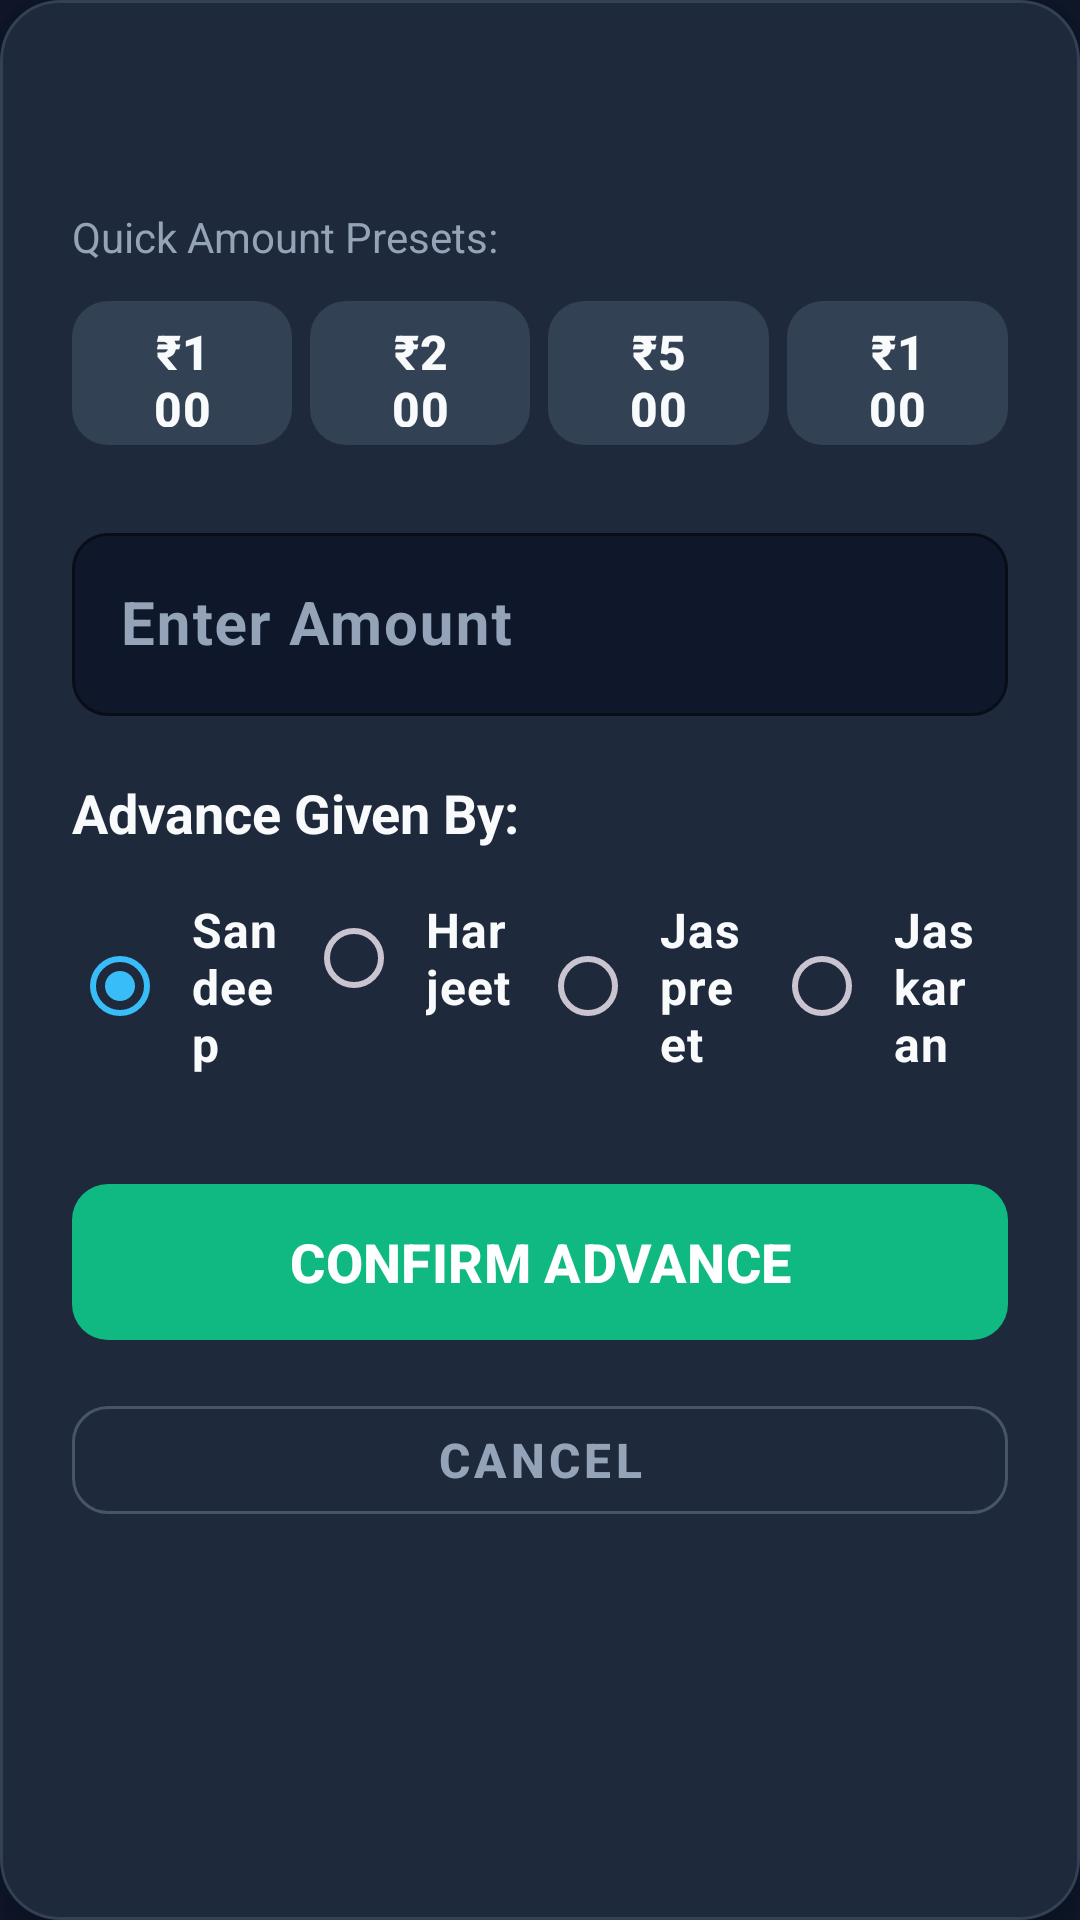

This screen was rendered from an Android layout file. Write that file and the resources it references.
<!-- AndroidManifest.xml: application theme Theme.GFEAttendanceManager -->
<!-- res/layout/dialog_advance.xml -->
<?xml version="1.0" encoding="utf-8"?>
<com.google.android.material.card.MaterialCardView
    xmlns:android="http://schemas.android.com/apk/res/android"
    xmlns:app="http://schemas.android.com/apk/res-auto"
    xmlns:tools="http://schemas.android.com/tools"
    android:layout_width="match_parent"
    android:layout_height="wrap_content"
    app:cardBackgroundColor="@color/bg_card"
    app:cardCornerRadius="20dp"
    app:cardElevation="12dp"
    app:strokeColor="@color/bg_card_stroke"
    app:strokeWidth="1dp">

    <LinearLayout
        android:layout_width="match_parent"
        android:layout_height="wrap_content"
        android:orientation="vertical"
        android:padding="24dp">

        
        <TextView
            android:id="@+id/tvTitle"
            android:layout_width="match_parent"
            android:layout_height="wrap_content"
            android:textColor="@color/text_primary"
            android:textSize="22sp"
            android:textStyle="bold"
            tools:text="Record Cash Advance for Bhavesh" />

        <TextView
            android:layout_width="match_parent"
            android:layout_height="wrap_content"
            android:layout_marginTop="16dp"
            android:text="@string/quick_amount_presets"
            android:textColor="@color/text_secondary"
            android:textSize="14sp" />

        
        <LinearLayout
            android:layout_width="match_parent"
            android:layout_height="wrap_content"
            android:layout_marginTop="8dp"
            android:orientation="horizontal">

            <com.google.android.material.button.MaterialButton
                android:id="@+id/btn100"
                android:layout_width="0dp"
                android:layout_height="56dp"
                android:layout_weight="1"
                android:layout_marginEnd="6dp"
                android:text="@string/preset_100"
                android:textColor="@color/text_primary"
                android:textSize="16sp"
                android:textStyle="bold"
                app:backgroundTint="@color/bg_card_stroke"
                app:cornerRadius="12dp" />

            <com.google.android.material.button.MaterialButton
                android:id="@+id/btn200"
                android:layout_width="0dp"
                android:layout_height="56dp"
                android:layout_weight="1"
                android:layout_marginEnd="6dp"
                android:text="@string/preset_200"
                android:textColor="@color/text_primary"
                android:textSize="16sp"
                android:textStyle="bold"
                app:backgroundTint="@color/bg_card_stroke"
                app:cornerRadius="12dp" />

            <com.google.android.material.button.MaterialButton
                android:id="@+id/btn500"
                android:layout_width="0dp"
                android:layout_height="56dp"
                android:layout_weight="1"
                android:layout_marginEnd="6dp"
                android:text="@string/preset_500"
                android:textColor="@color/text_primary"
                android:textSize="16sp"
                android:textStyle="bold"
                app:backgroundTint="@color/bg_card_stroke"
                app:cornerRadius="12dp" />

            <com.google.android.material.button.MaterialButton
                android:id="@+id/btn1000"
                android:layout_width="0dp"
                android:layout_height="56dp"
                android:layout_weight="1"
                android:text="@string/preset_1000"
                android:textColor="@color/text_primary"
                android:textSize="16sp"
                android:textStyle="bold"
                app:backgroundTint="@color/bg_card_stroke"
                app:cornerRadius="12dp" />

        </LinearLayout>

        
        <com.google.android.material.textfield.TextInputLayout
            android:layout_width="match_parent"
            android:layout_height="wrap_content"
            android:layout_marginTop="20dp"
            android:hint="@string/hint_enter_amount"
            android:textColorHint="@color/text_secondary"
            app:prefixText="₹ "
            app:prefixTextColor="@color/color_advance"
            app:boxBackgroundColor="@color/bg_main"
            app:boxStrokeColor="@color/color_advance"
            app:hintTextColor="@color/color_advance"
            app:boxCornerRadiusTopStart="12dp"
            app:boxCornerRadiusTopEnd="12dp"
            app:boxCornerRadiusBottomStart="12dp"
            app:boxCornerRadiusBottomEnd="12dp">

            <com.google.android.material.textfield.TextInputEditText
                android:id="@+id/etAmount"
                android:layout_width="match_parent"
                android:layout_height="wrap_content"
                android:inputType="numberDecimal"
                android:textColor="@color/text_primary"
                android:textSize="20sp"
                android:textStyle="bold" />

        </com.google.android.material.textfield.TextInputLayout>

        
        <TextView
            android:id="@+id/tvGivenByHeader"
            android:layout_width="match_parent"
            android:layout_height="wrap_content"
            android:layout_marginTop="20dp"
            android:text="@string/advance_given_by"
            android:textColor="@color/text_primary"
            android:textSize="18sp"
            android:textStyle="bold" />

        
        <RadioGroup
            android:id="@+id/rgGivenBy"
            android:layout_width="match_parent"
            android:layout_height="wrap_content"
            android:layout_marginTop="8dp"
            android:orientation="horizontal">

            <RadioButton
                android:id="@+id/rbSandeep"
                android:layout_width="0dp"
                android:layout_height="wrap_content"
                android:layout_weight="1"
                android:buttonTint="@color/color_advance"
                android:checked="true"
                android:padding="8dp"
                android:text="@string/name_sandeep"
                android:textColor="@color/text_primary"
                android:textSize="16sp"
                android:textStyle="bold" />

            <RadioButton
                android:id="@+id/rbHarjeet"
                android:layout_width="0dp"
                android:layout_height="wrap_content"
                android:layout_weight="1"
                android:buttonTint="@color/color_advance"
                android:padding="8dp"
                android:text="@string/name_harjeet"
                android:textColor="@color/text_primary"
                android:textSize="16sp"
                android:textStyle="bold" />

            <RadioButton
                android:id="@+id/rbJaspreet"
                android:layout_width="0dp"
                android:layout_height="wrap_content"
                android:layout_weight="1"
                android:buttonTint="@color/color_advance"
                android:padding="8dp"
                android:text="@string/name_jaspreet"
                android:textColor="@color/text_primary"
                android:textSize="16sp"
                android:textStyle="bold" />

            <RadioButton
                android:id="@+id/rbJaskaran"
                android:layout_width="0dp"
                android:layout_height="wrap_content"
                android:layout_weight="1"
                android:buttonTint="@color/color_advance"
                android:padding="8dp"
                android:text="@string/name_jaskaran"
                android:textColor="@color/text_primary"
                android:textSize="16sp"
                android:textStyle="bold" />

        </RadioGroup>

        
        <FrameLayout
            android:layout_width="match_parent"
            android:layout_height="60dp"
            android:layout_marginTop="24dp">

            <com.google.android.material.button.MaterialButton
                android:id="@+id/btnConfirmAdvance"
                android:layout_width="match_parent"
                android:layout_height="match_parent"
                android:text="@string/confirm_advance"
                android:textColor="@color/white"
                android:textSize="18sp"
                android:textStyle="bold"
                app:cornerRadius="12dp"
                app:backgroundTint="@color/color_clock_in_stroke" />

            <ProgressBar
                android:id="@+id/pbConfirmAdvance"
                android:layout_width="32dp"
                android:layout_height="32dp"
                android:layout_gravity="center"
                android:indeterminateTint="@color/white"
                android:visibility="gone"
                tools:visibility="visible" />

        </FrameLayout>

        
        <com.google.android.material.button.MaterialButton
            android:id="@+id/btnCancel"
            style="@style/Widget.MaterialComponents.Button.OutlinedButton"
            android:layout_width="match_parent"
            android:layout_height="48dp"
            android:layout_marginTop="12dp"
            android:text="@string/cancel"
            android:textColor="@color/text_secondary"
            android:textSize="16sp"
            android:textStyle="bold"
            app:strokeColor="@color/color_clock_out_stroke"
            app:cornerRadius="12dp" />

    </LinearLayout>

</com.google.android.material.card.MaterialCardView>
<!-- resources referenced by this layout -->
<resources>
  <color name="bg_card">#1E293B</color>
  <color name="bg_card_stroke">#334155</color>
  <color name="bg_main">#0F172A</color>
  <color name="color_advance">#F59E0B</color>
  <color name="color_clock_in_stroke">#10B981</color>
  <color name="color_clock_out_stroke">#475569</color>
  <color name="text_primary">#F8FAFC</color>
  <color name="text_secondary">#94A3B8</color>
  <color name="white">#FFFFFF</color>
  <string name="advance_given_by">Advance Given By:</string>
  <string name="cancel" tools:ignore="ButtonCasing">CANCEL</string>
  <string name="confirm_advance" tools:ignore="ButtonCasing">CONFIRM ADVANCE</string>
  <string name="hint_enter_amount">Enter Amount</string>
  <string name="name_harjeet">Harjeet</string>
  <string name="name_jaskaran">Jaskaran</string>
  <string name="name_jaspreet">Jaspreet</string>
  <string name="name_sandeep">Sandeep</string>
  <string name="preset_100">₹100</string>
  <string name="preset_1000">₹1000</string>
  <string name="preset_200">₹200</string>
  <string name="preset_500">₹500</string>
  <string name="quick_amount_presets">Quick Amount Presets:</string>
  <style name="Theme.GFEAttendanceManager" parent="Theme.Material3.Dark.NoActionBar">
          
          <item name="colorPrimary">@color/color_clock</item>
          <item name="colorPrimaryContainer">@color/bg_card</item>
          <item name="colorOnPrimary">@color/bg_main</item>
  
          
          <item name="colorSecondary">@color/color_clock_in_stroke</item>
          <item name="colorSecondaryContainer">@color/color_clock_in_bg</item>
          <item name="colorOnSecondary">@color/white</item>
  
          
          <item name="android:statusBarColor">@color/bg_card</item>
          <item name="android:navigationBarColor">@color/bg_main</item>
          <item name="android:windowBackground">@color/bg_main</item>
      </style>
  <color name="color_clock">#38BDF8</color>
  <color name="color_clock_in_bg">#064E3B</color>
</resources>
